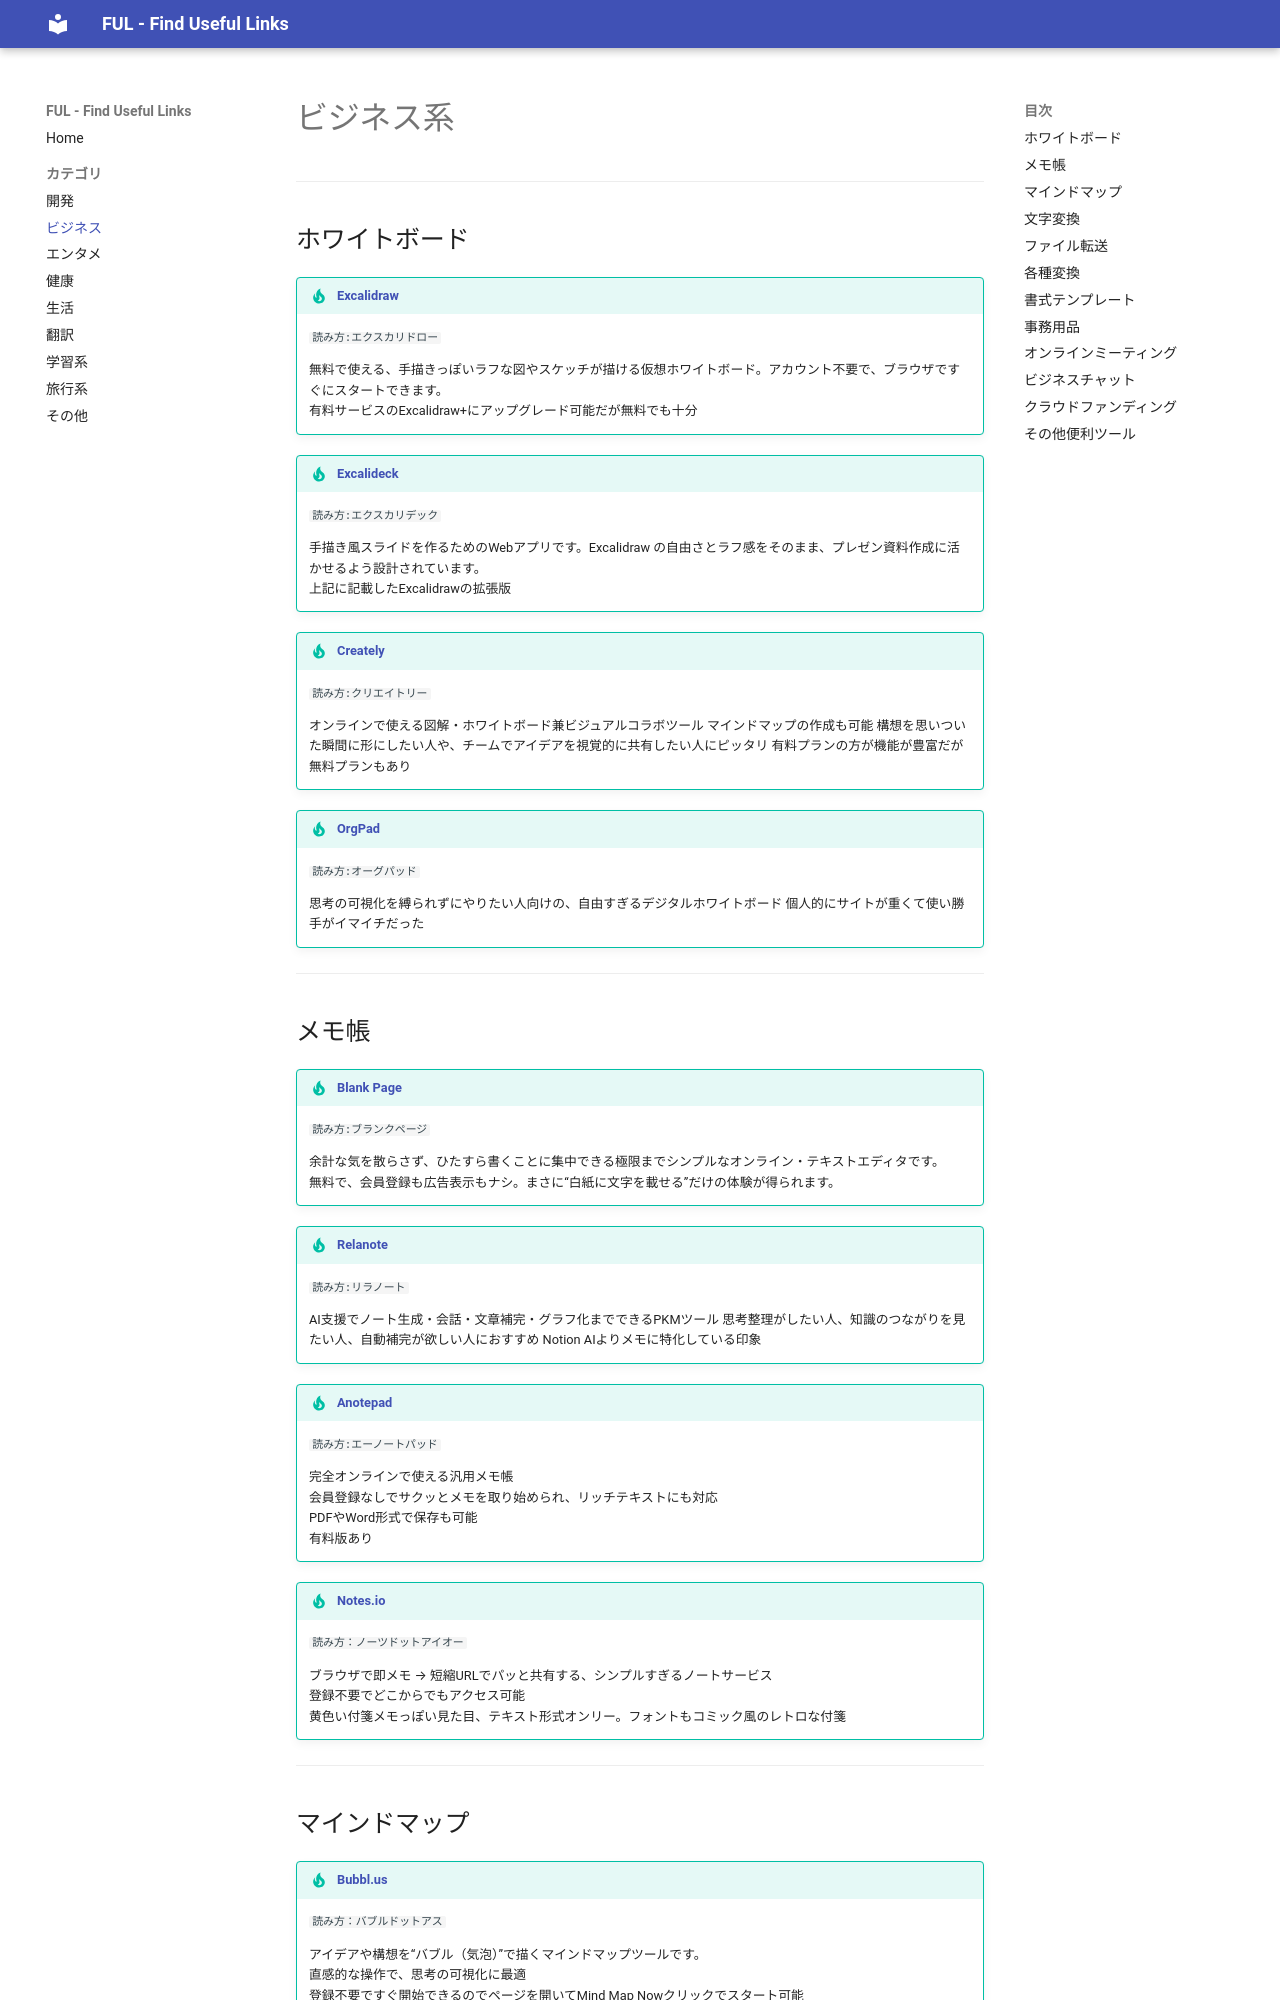

repository: celalink/ful · page: business/index.html · generator: mkdocs

---
description: ビジネス全般で役立つ便利なウェブサイト集。ホワイトボード・資料作成・コミュニケーション・プロジェクト管理ツールなどを紹介。
---

# ビジネス系

---

## ホワイトボード

!!! tip "[Excalidraw](https://excalidraw.com/){target=_blank}"
    ```
    読み方:エクスカリドロー
    ```
      
    無料で使える、手描きっぽいラフな図やスケッチが描ける仮想ホワイトボード。アカウント不要で、ブラウザですぐにスタートできます。  
    有料サービスのExcalidraw+にアップグレード可能だが無料でも十分

!!! tip "[Excalideck](https://excalideck.com/){target=_blank}"
    ```
    読み方:エクスカリデック
    ```
    
    手描き風スライドを作るためのWebアプリです。Excalidraw の自由さとラフ感をそのまま、プレゼン資料作成に活かせるよう設計されています。  
    上記に記載したExcalidrawの拡張版

!!! tip "[Creately](https://creately.com/ja/home/){target=_blank}"
    ```
    読み方:クリエイトリー
    ```
      
    オンラインで使える図解・ホワイトボード兼ビジュアルコラボツール
    マインドマップの作成も可能
    構想を思いついた瞬間に形にしたい人や、チームでアイデアを視覚的に共有したい人にピッタリ
    有料プランの方が機能が豊富だが無料プランもあり

!!! tip "[OrgPad](https://orgpad.com/?ref=producthunt){target=_blank}"
    ```
    読み方:オーグパッド
    ```
      
    思考の可視化を縛られずにやりたい人向けの、自由すぎるデジタルホワイトボード
    個人的にサイトが重くて使い勝手がイマイチだった

---

## メモ帳

!!! tip "[Blank Page](https://blank.page/){target=_blank}"
    ```
    読み方:ブランクページ
    ```
      
    余計な気を散らさず、ひたすら書くことに集中できる極限までシンプルなオンライン・テキストエディタです。  
    無料で、会員登録も広告表示もナシ。まさに“白紙に文字を載せる”だけの体験が得られます。

!!! tip "[Relanote](https://relanote.com/){target=_blank}"
    ```
    読み方:リラノート
    ```
      
    AI支援でノート生成・会話・文章補完・グラフ化までできるPKMツール
    思考整理がしたい人、知識のつながりを見たい人、自動補完が欲しい人におすすめ
    Notion AIよりメモに特化している印象

!!! tip "[Anotepad](https://anotepad.com/){target=_blank}"
    ```
    読み方:エーノートパッド
    ```
      
    完全オンラインで使える汎用メモ帳  
    会員登録なしでサクッとメモを取り始められ、リッチテキストにも対応  
    PDFやWord形式で保存も可能  
    有料版あり

!!! tip "[Notes.io](https://notes.io/){target=_blank}"
    ```
    読み方：ノーツドットアイオー
    ```
      
    ブラウザで即メモ → 短縮URLでパッと共有する、シンプルすぎるノートサービス  
    登録不要でどこからでもアクセス可能  
    黄色い付箋メモっぽい見た目、テキスト形式オンリー。フォントもコミック風のレトロな付箋

---
